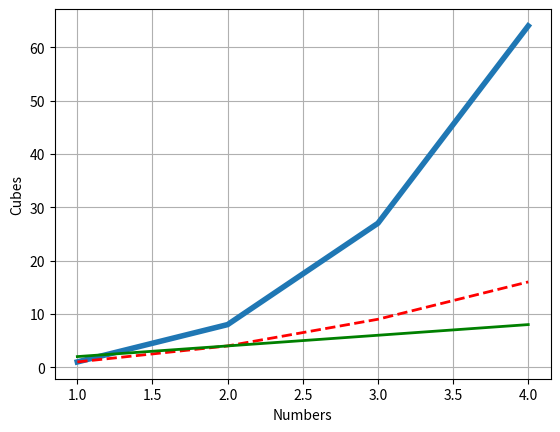

Write Python code to recreate this figure.
import matplotlib.pyplot as plt
x=[1,2,3,4]
y=[1,8,27,64]
plt.plot(x,y,linewidth=4)#thickness of the line
plt.xlabel('Numbers')
plt.ylabel('Cubes')
plt.show()

#2 line plot
x1=[1,2,3,4]
y1=[1,4,9,16]
x2=[1,2,3,4]
y2=[2,4,6,8]
lines=plt.plot(x1,y1,x2,y2)
#use keyword arguments to set the properties of the lines
plt.setp(lines[0],color='r',linewidth=2.0,linestyle ='--')#red dashed line
#or Matlab style string value pairs
plt.setp(lines[1],'color','g','linewidth',2.0)#green solid line
plt.grid()
plt.show()